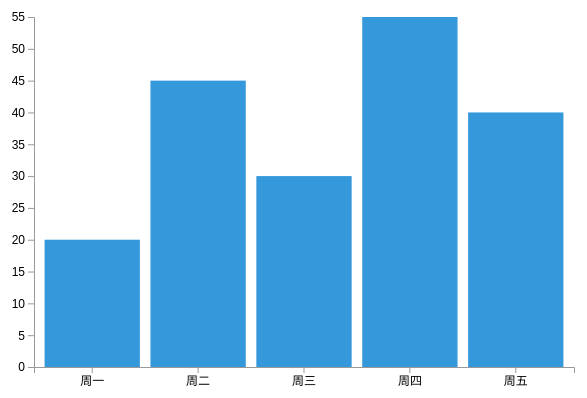
D3 v7 page, settled after 360 driven frames (6 s of simulated time); the page loaded 1 data file(s).


// ── script.js
// 等待页面加载完成后执行
document.addEventListener('DOMContentLoaded', function() {
  // 1. 设置图表尺寸和边距
  const margin = { top: 20, right: 20, bottom: 30, left: 40 };
  const width = 600 - margin.left - margin.right;
  const height = 400 - margin.top - margin.bottom;

  // 2. 创建SVG容器
  const svg = d3.select("#chart-container")
    .append("svg")
    .attr("width", width + margin.left + margin.right)
    .attr("height", height + margin.top + margin.bottom)
    .append("g")
    .attr("transform", `translate(${margin.left}, ${margin.top})`);

  // 3. 加载数据（从data.json文件读取）
  d3.json("data.json").then(function(data) {
    // 4. 创建比例尺
    // X轴比例尺（分类数据）
    const x = d3.scaleBand()
      .domain(data.map(d => d.name)) // 绑定X轴数据（星期名称）
      .range([0, width])             // X轴像素范围
      .padding(0.1);                 // 条形之间的间距

    // Y轴比例尺（数值数据）
    const y = d3.scaleLinear()
      .domain([0, d3.max(data, d => d.value)]) // Y轴数值范围（0到最大值）
      .range([height, 0]);                     // Y轴像素范围（从上到下）

    // 5. 绘制X轴
    svg.append("g")
      .attr("class", "axis")
      .attr("transform", `translate(0, ${height})`)
      .call(d3.axisBottom(x)); // 底部X轴

    // 6. 绘制Y轴
    svg.append("g")
      .attr("class", "axis")
      .call(d3.axisLeft(y)); // 左侧Y轴

    // 7. 绘制条形
    svg.selectAll(".bar")
      .data(data) // 绑定数据
      .enter()    // 为每个数据点创建元素
      .append("rect")
      .attr("class", "bar")
      .attr("x", d => x(d.name))    // 条形X坐标
      .attr("y", d => y(d.value))   // 条形Y坐标
      .attr("width", x.bandwidth()) // 条形宽度
      .attr("height", d => height - y(d.value)); // 条形高度
  }).catch(function(error) {
    // 捕获加载数据的错误
    console.error("加载数据失败:", error);
  });
});

### data: data.json
[
 {
  "name": "周一",
  "value": 20
 },
 {
  "name": "周二",
  "value": 45
 },
 {
  "name": "周三",
  "value": 30
 },
 {
  "name": "周四",
  "value": 55
 },
 {
  "name": "周五",
  "value": 40
 }
]